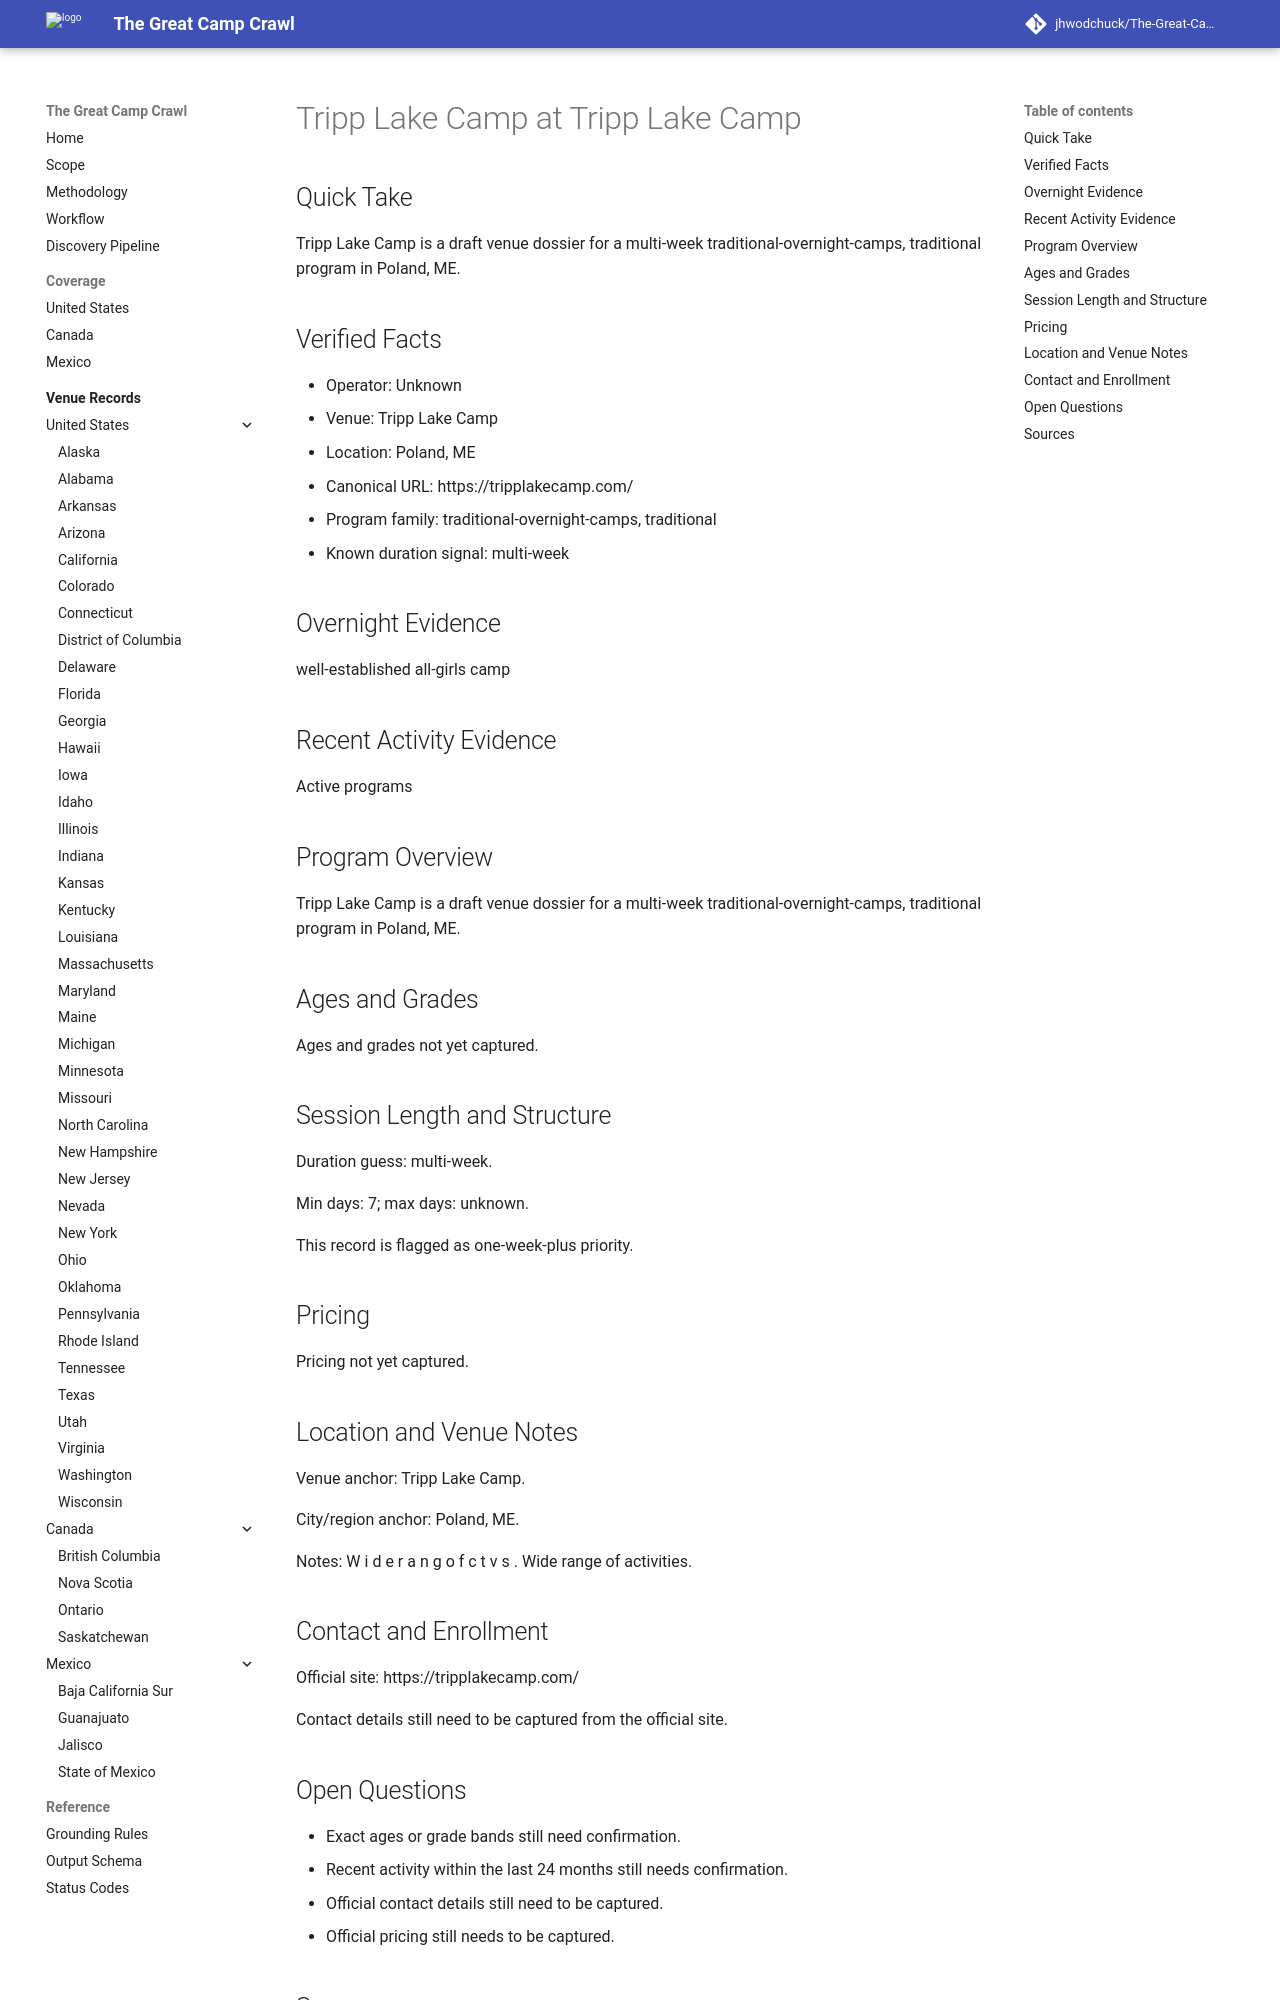

repository: jhwodchuck/The-Great-Camp-Crawl · page: camps/us/me/tripp-lake-camp--us-me-poland-tripp-lake-camp--cand-us-me-poland-tripp-lake-camp-tripp-lake-camp/index.html · generator: mkdocs

---
record_id: cand-us-me-poland-tripp-lake-camp-tripp-lake-camp
camp_id: tripp-lake-camp
venue_id: us-me-poland-tripp-lake-camp
name: Tripp Lake Camp
display_name: Tripp Lake Camp at Tripp Lake Camp
country: US
country_name: United States
region: ME
region_name: Maine
city: Poland
venue_name: Tripp Lake Camp
program_family:
- traditional-overnight-camps
- traditional
camp_types:
- traditional
- girls
priority_flags:
  college_precollege: false
  one_week_plus: true
languages_found:
- en
source_language_primary: en
activity_status: unknown
activity_evidence_window_months: 24
duration:
  min_days: 7
  max_days: null
pricing:
  currency: USD
  amount_min: null
  amount_max: null
  boarding_included: null
ages:
  min: null
  max: null
grades:
  min: null
  max: null
operator:
  name: ''
  type: camp-operator
website:
  canonical_url: https://tripplakecamp.com
  admissions_url: null
  session_dates_url: https://tripplakecamp.com
  pricing_url: null
contact:
  email: null
  phone: null
location:
  address: null
  postal_code: null
  latitude: null
  longitude: null
verification:
  overnight_confirmed: true
  active_past_2_years_confirmed: false
  confidence: medium
  last_verified: '2026-04-13'
evidence:
  overnight_source_url: https://tripplakecamp.com
  recent_activity_source_url: null
  duration_source_url: https://tripplakecamp.com
  pricing_source_url: null
tags:
- us
- me
- poland
- traditional-overnight-camps
- traditional
- girls
draft_status: draft
---

# Tripp Lake Camp at Tripp Lake Camp

## Quick Take
Tripp Lake Camp is a draft venue dossier for a multi-week traditional-overnight-camps, traditional program in Poland, ME.

## Verified Facts
- Operator: Unknown
- Venue: Tripp Lake Camp
- Location: Poland, ME
- Canonical URL: https://tripplakecamp.com/
- Program family: traditional-overnight-camps, traditional
- Known duration signal: multi-week

## Overnight Evidence
well-established all-girls camp

## Recent Activity Evidence
Active programs

## Program Overview
Tripp Lake Camp is a draft venue dossier for a multi-week traditional-overnight-camps, traditional program in Poland, ME.

## Ages and Grades
Ages and grades not yet captured.

## Session Length and Structure
Duration guess: multi-week.

Min days: 7; max days: unknown.

This record is flagged as one-week-plus priority.

## Pricing
Pricing not yet captured.

## Location and Venue Notes
Venue anchor: Tripp Lake Camp.

City/region anchor: Poland, ME.

Notes: W i d e r a n g o f c t v s . Wide range of activities.

## Contact and Enrollment
Official site: https://tripplakecamp.com/

Contact details still need to be captured from the official site.
